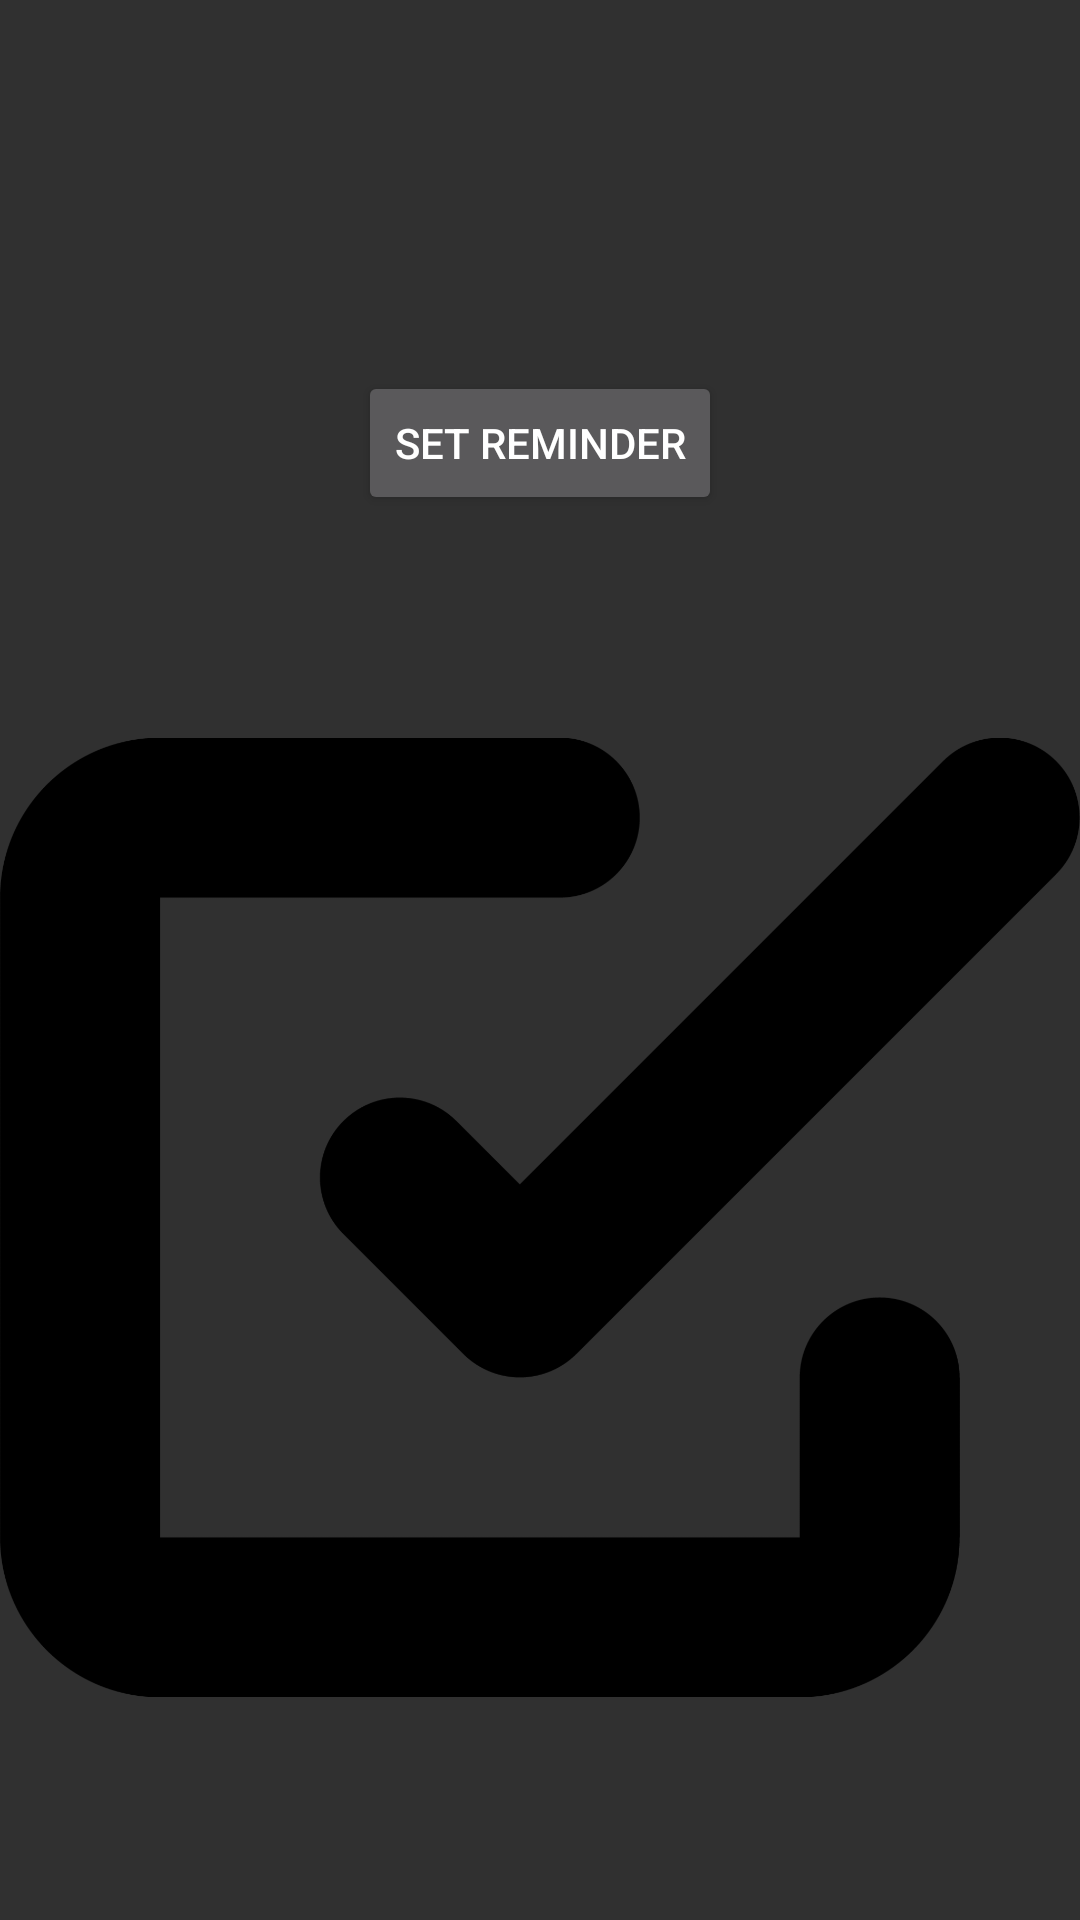

This screen was rendered from an Android layout file. Write that file and the resources it references.
<!-- AndroidManifest.xml: application theme Theme.AppCompat -->
<!-- res/layout/task_details_activity.xml -->
<?xml version="1.0" encoding="utf-8"?>
<LinearLayout xmlns:android="http://schemas.android.com/apk/res/android"
    xmlns:app="http://schemas.android.com/apk/res-auto"
    android:layout_width="match_parent"
    android:layout_height="match_parent"
    xmlns:tools="http://schemas.android.com/tools"
    android:orientation="vertical"
    tools:context=".Activity.WorkDetailsActivity"
    android:theme="@style/Theme.AppCompat">


    <TextView
        android:id="@+id/task_title_textview"
        android:layout_width="match_parent"
        android:layout_height="wrap_content"
        android:layout_marginTop="16dp"
        android:textAlignment="center"
        android:textSize="24sp"
        android:textStyle="bold" />


    <TextView
        android:id="@+id/task_description_textview"
        android:layout_width="match_parent"
        android:layout_height="wrap_content"
        android:layout_marginTop="8dp"
        android:textAlignment="center"
        android:textSize="16sp" />

    <TextView
        android:id="@+id/task_category_textview"
        android:layout_width="match_parent"
        android:layout_height="wrap_content"
        android:layout_marginTop="8dp"
        android:textAlignment="center"
        android:textSize="16sp" />

    <Button
        android:id="@+id/button_set_reminder"
        android:layout_width="wrap_content"
        android:layout_height="wrap_content"
        android:layout_gravity="center_horizontal"
        android:layout_marginTop="16dp"
        android:text="@string/app_set_reminder" />

    <ImageView
        android:id="@+id/alert_imageview"
        android:layout_width="match_parent"
        android:layout_height="wrap_content"
        app:srcCompat="@drawable/done" />


</LinearLayout>
<!-- resources referenced by this layout -->
<resources>
  <!-- drawable done: png bitmap (drawable, 32422 bytes) -->
  <string name="app_set_reminder">Set Reminder</string>
</resources>
